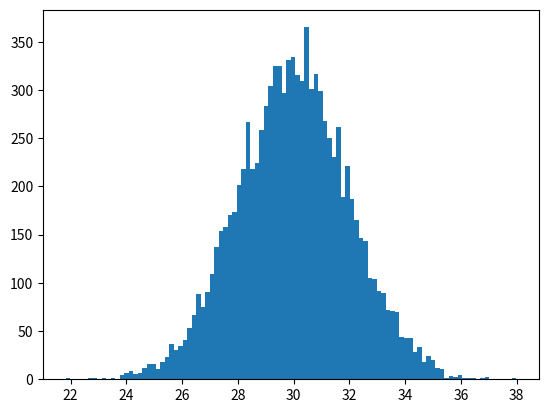

The matplotlib source for this figure:
"""极大似然估计法"""

import numpy as np
import matplotlib.pyplot as plt

fig = plt.figure()
mu = 30  # mean of distribution
sigma = 2  # standard deviation of distribution
x = mu + sigma * np.random.randn(10000)


def mle(x):
    """
    极大似然估计
    :param x:
    :return:
    """
    u = np.mean(x)
    return u, np.sqrt(np.dot(x - u, (x - u).T) / x.shape[0])


print(mle(x))
num_bins = 100
plt.hist(x, num_bins)
plt.show()